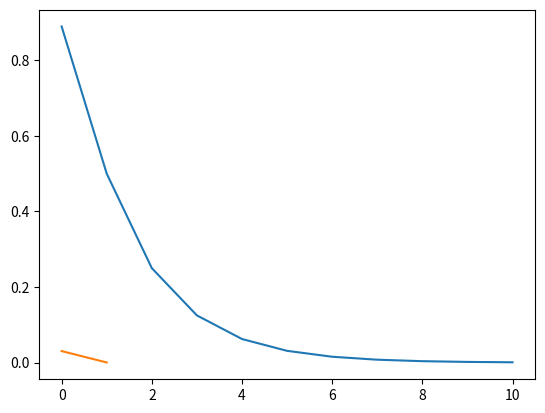

The script that saved this image:
# 1ST ANSWER 
import random
def LinSearchPeak1D(n):  # FUNCTION FOR LINEAR SEARCH IN 1 D
    alist=[random.randint(-999,999) for i in range(n)]
    maxx=0
    count=0
    if len(alist)==1:
            return count
    for i in range(0,len(alist)):
        count=count+1
        if i == 0:
            if alist[i]>=alist[i+1]:
                maxx= alist[i];
                return count;
        elif i==(len(alist)-1):
              if alist[i]>=alist[i-1]:
                  maxx= alist[i];
                  return count;
        else:
               if alist[i-1]<=alist[i] and alist[i]>=alist[i+1]:
                   maxx= alist[i];
                   return count;  
               
def Lingraph(n): # FUNCTION FOR 1000 ITERATION FOR A LIST OF SIZE n#                         
    blist=[]
    import matplotlib.pyplot as plt
    import numpy as np 
    for x in range(1000):
        blist.append(LinSearchPeak1D(n)) 
        y=blist
        plt.hist(y)
    return(y)    








# FUNCTION FOR 1000 ITERATION FOR A LIST OF SIZE n# 

def Lingraph(n): # FUNCTION FOR 1000 ITERATION FOR A LIST OF SIZE n#                         
    blist=[]
    import matplotlib.pyplot as plt
    import numpy as np 
    for x in range(1000):
        blist.append(LinSearchPeak1D(n)) 
        y=blist
        plt.hist(y)
    return(y)  

import pandas as pd
dfmain = pd.DataFrame()
def data1(Lingraph): # FUNCTION FOR DIFFERENT VALUE N AND OUTPUT OF Lingraph(n)#
#  n=[1,10,100,1000,10000,100000,1000000]
  mlist=[]
  n=[1,10,100,1000,10000,100000,1000000]
  for x in n:
      clist=[Lingraph(x)]
      mlist.append(clist)
  df = pd.DataFrame(mlist)
  df.to_csv('FILE2.csv', index=False)               
               
               

        
def BinSearchPeak1D(n):
    arr=[random.randint(-999,999) for i in range(n)]
    print (arr)
    found = 0
    count=0
    i =0
    j=len(arr)-1
    c=0
    k=(i+j)//2
    if len(arr)==1:
        return count
    while found == 0 and i<=j and j<len(arr) and i>=0:
        count+=1
        if k==0 and arr[k]>=arr[k+1]:
            found = 1
            c=arr[k]
            return count
        elif k==len(arr)-1 and arr[k]>=arr[k-1]:
            found = 1
            c=arr[k]
            return count
        elif arr[k]>=arr[k-1] and arr[k]>=arr[k+1]:
            found = 1
            c=arr[k]
            return count
        else:
            if arr[k+1]>=arr[k-1]:
                i=k+1
                k=(i+j)//2
            else:
                j=k-1
                k=(i+j)//2 
                                
def Lingraph1(n):   # # FUNCTION FOR 1000 ITERATION FOR A LIST OF SIZE N#                        
    import matplotlib.pyplot as plt
    import numpy as np 
    alist=[]
    for x in range(10):
        alist.append(BinSearchPeak1D(n)) 
        y=alist
    return(y)
    
import pandas as pd 
def data1(Lingraph): ### FUNCTION FOR DIFFERENT VALUE N AND OUTPUT OF Lingraph(n)#
  dlist=[]  
  n=[1,10,100]
  for x in n:
      print("the list")
      dlist.append(Lingraph1(x))
  df = pd.DataFrame(dlist)
  df.to_csv('FILE3.csv', index=False) 
      
                  
                
                
    


  
  
 ## 3 ANSWER IS IN TWO PARTS AS 3.1 AND 3.2    
# 3.1 ANSWER OF ASSSIGNMENT 1
def BinarySquareRoot(n,x0,s):
    min=0
    max=n
    for i in range(0,s):
        mid=(min+(max))/2
        xi=mid
        if mid**2 >n:
            max=mid
            min=min
        else:
            min=mid
            max=max
        print("the value of root",xi)    
        err= abs((xi-x0)/xi)
        print("the relative rate",err)
        x0=xi
#Bonus answer for que 3.1
def BinarySquareRoot1(n,x0,t):   
    min=0
    max=n
    error=[]
    x1=(min+(max))/2
    ei=(x1-x0)/x1
    while(ei>t):
        mid=(min+(max))/2
        xi=mid
        if mid**2 >n:
            max=mid
            min=min
        else:
            min=mid
            max=max    
        ei= abs((xi-x0)/x1)
        error.append(ei)
        print("the relative error",ei)
        x0=xi 
    return error
# 3.2 ANSWER OF ASSIGNMENT 1      
def Newton_Raphson(n,x0,s):
    error=[]
    for i in range(1,s):
        y=n/x0
        x=(x0+y)/2
        print("the value of root",x)
        ei=abs((x-x0)/x)
        error.append(ei)
        print("the relative ",ei)
        x0=x
    return error
        
#Bonus answer for the que 3.2    
def Newton_Raphson1(n,x0,t):
    error_rate=[]
    y=n/x0
    x=(x0+y)/2
    ei=abs((x-x0)/x)
    while(ei>t):
        x0=x
        y=n/x0
        x=((x0+y)/2)
        ei=abs((x-x0)/x)
        error_rate.append(ei)
        print("the relative rate",ei)
        x0=x     
    return error_rate
    
#comaprison of binary search and newton raphson method in finding square root ,
#newton raphson method convergs very  
#fast as comapared to binarysearch method in the graph for some arbitary value     
import matplotlib.pyplot as plt
x=BinarySquareRoot1(199,11,0.001)
y=Newton_Raphson1(199,11,0.001)
plt.plot(x)
plt.plot(y)
plt.show()

#4TH ANSWER OF ASSIGNMENT OF 1
def theFunction(x):
    return (x**2 + 3*x + 2)
    
def theDerivative(x):
    return (2*x + 3)

def NewtonFindRoot(theFunction,theDerivative,x0,s):
    root=[]
    error=[]
    for i in range(0,s):
      x1=(x0 - (theFunction(x0)/theDerivative(x0)))
      root.append(x1)
      print("value of root",x1)
      e1=abs(((x1-x0)/x1))
      error.append(e1)
      print("value of realative error ",e1)
      x0=x1
    return root,error

import matplotlib.pyplot as plt
import numpy as np
def NewtonFindRoot1(theFunction,theDerivative,x0,t):
    e=[]
    x1=(x0 - (theFunction(x0)/theDerivative(x0)))
    ei=abs(((x1-x0)/x1))
    e.append(ei)
    while(ei>t):
      x0=x1
      x1=(x0 - (theFunction(x0)/theDerivative(x0)))
      ei=abs(((x1-x0)/x1))
      e.append(ei)
    plt.plot(e)  #plot shows that error rate is converging#
    return e



# 5TH ANSWER OF ASSIGNMENT 1
def theFunction1(x):
    return (x**2 + 3*x + 2)
def SecantFindRoot(theFunction1,x0,x1,s):
    for i in range(0,s):
      f=theFunction1(x0)
      g=theFunction1(x1)
      x2=(x1 - (g*(x1-x0)/(g-f)))
      print("the value of root",x2)
      e2=abs((x2-x1)/x2)
      print("value of relative error ",e2)
      x0=x1
      x1=x2
      
#Bonus answer of que 5th :)
def SecantFindRoot1(theFunction1,x0,x1,t):
      f=theFunction1(x0)
      g=theFunction1(x1)
      x2=(x1 - g*(x1 -x0)/(g-f))
      e = []
      ei=abs((x2-x1)/x2)
      e.append(ei)
      while(ei > t):
        x0 = x1
        x1 = x2
        f=theFunction1(x0)
        g=theFunction1(x1)
        x2=(x1 - (g*(x1-x0)/(g-f)))
        ei=abs((x2-x1)/x2)
        e.append(ei)
      plt.plot(e)   #plot shows that error rate is converging#
      return e

   

import random 
import numpy as np       
def SearchPeak2D(N):
    n=-999
    m=999
    count=0
    arr=[[random.randint(n,m) for j in range(N)] for i in range(N)]
    peak_element=0
    j = len(arr[0])-1
    mila = 0
    if N==1:
        count=0
        return count
    while j>=0 and j< len(arr[0]) and mila==0:
        j==len(arr[0])//2
        max_num = 0
        for i in range(0,len(arr)-1):
            count+=1
            max_num=arr[i][j]
            if arr[i+1][j]>=arr[i][j]:
                count=count+1
                max_num=arr[i+1][j]
                i+=1
                k=i
        if j==0 or j==len(arr[0])-1:
           peak_element = (arr[k][j])
           return count
           mila = 1
        elif arr[k][j]>=arr[i][j+1] and arr[k][j]>=arr[k][j-1]:
          count+=1
          peak_element = (arr[k][j])
          return count
          mila = 1
        else:
            if arr[k][j+1]<=arr[k][j-1]:
                j=j//2
                count+=1
            else:
             if arr[k][j-1]>=arr[k][j+1]:
                j=(len(arr[0])+j)//2
                count+=1           
def Lingraph2(N):
    alist=[]
    import math
    import matplotlib.pyplot as plt
    import numpy as np 
    for x in range(1000):
        alist.append(SearchPeak2D(N)) 
        y=alist
    print(y)
    plt.hist(y)
    plt.show()

import pandas as pd    
def data1(Lingraph): ## FUNCTION FOR DIFFERENT VALUE N AND OUTPUT OF Lingraph(n)#
  dlist=[]  
  n=[1,10,100,1000]
  for x in n:
      dlist.append(Lingraph2(x))
      plt.hist(dlist)
  df = pd.DataFrame(dlist)
  df.to_csv('FILE3.csv', index=False)  
